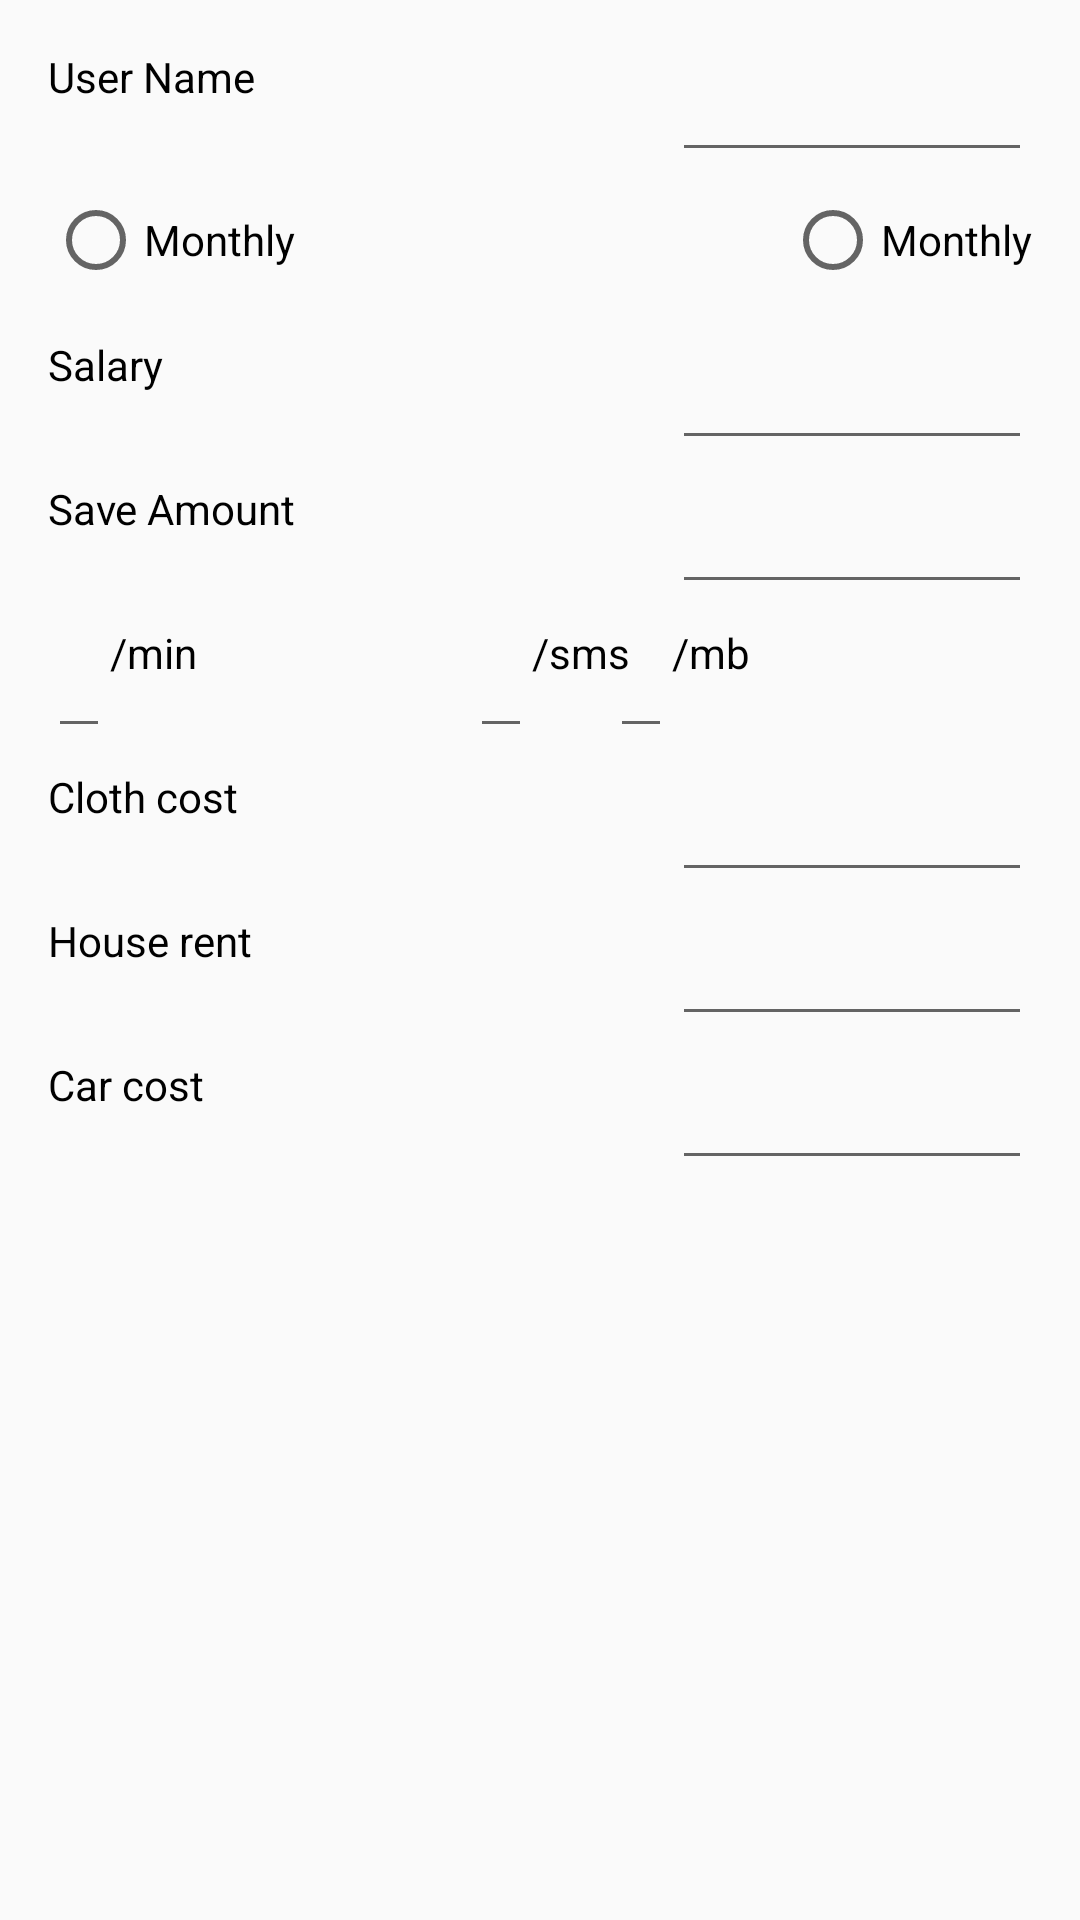

Here is an Android app screen rendered from its layout file. Give the layout XML and the strings, colors and styles it references.
<!-- AndroidManifest.xml: application theme AppTheme -->
<!-- res/layout/activity_user_profile.xml -->
<LinearLayout xmlns:android="http://schemas.android.com/apk/res/android"
    xmlns:tools="http://schemas.android.com/tools"
    android:layout_width="match_parent"
    android:layout_height="match_parent"
    android:orientation="vertical"
    android:paddingBottom="@dimen/activity_vertical_margin"
    android:paddingLeft="@dimen/activity_horizontal_margin"
    android:paddingRight="@dimen/activity_horizontal_margin"
    android:paddingTop="@dimen/activity_vertical_margin"
    tools:context="com.trio.moneymanager.MainActivity" >

    <RelativeLayout
        android:layout_width="match_parent"
        android:layout_height="@dimen/prof_relative_height" >

        <TextView
            android:layout_width="@dimen/prof_txt_width"
            android:layout_height="wrap_content"
            android:layout_alignParentLeft="true"
            android:layout_alignParentStart="true"
            android:text="@string/prof_user_name" />

        <EditText
            android:id="@+id/prof_txt_user_name"
            android:layout_width="@dimen/prof_txt_width"
            android:layout_height="wrap_content"
            android:layout_alignParentEnd="true"
            android:layout_alignParentRight="true" />
    </RelativeLayout>

    <RelativeLayout
        android:layout_width="match_parent"
        android:layout_height="@dimen/prof_relative_height" >

        <RadioButton
            android:id="@+id/prof_radio_monthly"
            android:layout_width="wrap_content"
            android:layout_height="wrap_content"
            android:layout_alignParentLeft="true"
            android:layout_alignParentStart="true"
            android:text="@string/prof_salary_monthly" />

        <RadioButton
            android:id="@+id/prof_radio_daily"
            android:layout_width="wrap_content"
            android:layout_height="wrap_content"
            android:layout_alignParentEnd="true"
            android:layout_alignParentRight="true"
            android:text="@string/prof_salary_monthly" />
    </RelativeLayout>

    <RelativeLayout
        android:layout_width="match_parent"
        android:layout_height="@dimen/prof_relative_height" >

        <TextView
            android:layout_width="@dimen/prof_txt_width"
            android:layout_height="wrap_content"
            android:layout_alignParentLeft="true"
            android:layout_alignParentStart="true"
            android:text="@string/prof_avg_salary" />

        <EditText
            android:id="@+id/prof_txt_avg_income"
            android:layout_width="@dimen/prof_txt_width"
            android:layout_height="wrap_content"
            android:layout_alignParentEnd="true"
            android:layout_alignParentRight="true"
            android:inputType="number" />
    </RelativeLayout>

    <RelativeLayout
        android:layout_width="match_parent"
        android:layout_height="@dimen/prof_relative_height" >

        <TextView
            android:layout_width="@dimen/prof_txt_width"
            android:layout_height="wrap_content"
            android:layout_alignParentLeft="true"
            android:layout_alignParentStart="true"
            android:text="@string/prof_save_amt" />

        <EditText
            android:id="@+id/prof_txt_amt_to_save"
            android:layout_width="@dimen/prof_txt_width"
            android:layout_height="wrap_content"
            android:layout_alignParentEnd="true"
            android:layout_alignParentRight="true"
            android:inputType="number" />
    </RelativeLayout>

    <RelativeLayout
        android:layout_width="match_parent"
        android:layout_height="@dimen/prof_relative_height" >

        <EditText
            android:id="@+id/prof_txt_talk_time"
            android:layout_width="wrap_content"
            android:layout_height="wrap_content"
            android:layout_alignParentLeft="true"
            android:layout_alignParentStart="true"
            android:inputType="number"
            android:maxLength="2" />

        <TextView
            android:id="@+id/prof_txt_talk"
            android:layout_width="@dimen/prof_txt_width"
            android:layout_height="wrap_content"
            android:layout_toEndOf="@id/prof_txt_talk_time"
            android:layout_toRightOf="@id/prof_txt_talk_time"
            android:text="@string/prof_mobile_talk_time" />

        <TextView
            android:id="@+id/prof_txt_inter"
            android:layout_width="@dimen/prof_txt_width"
            android:layout_height="wrap_content"
            android:layout_alignParentEnd="true"
            android:layout_alignParentRight="true"
            android:text="@string/prof_mobile_internet" />

        <EditText
            android:id="@+id/prof_txt_internet"
            android:layout_width="wrap_content"
            android:layout_height="wrap_content"
            android:layout_toLeftOf="@id/prof_txt_inter"
            android:layout_toStartOf="@id/prof_txt_inter"
            android:inputType="number"
            android:maxLength="2" />

        <EditText
            android:id="@+id/prof_txt_sms"
            android:layout_width="wrap_content"
            android:layout_height="wrap_content"
            android:layout_toEndOf="@id/prof_txt_talk"
            android:layout_toRightOf="@id/prof_txt_talk"
            android:inputType="number"
            android:maxLength="2" />

        <TextView
            android:layout_width="@dimen/prof_txt_width"
            android:layout_height="wrap_content"
            android:layout_toEndOf="@id/prof_txt_sms"
            android:layout_toRightOf="@id/prof_txt_sms"
            android:text="@string/prof_mobile_sms" />
    </RelativeLayout>

    <RelativeLayout
        android:layout_width="match_parent"
        android:layout_height="@dimen/prof_relative_height" >

        <TextView
            android:layout_width="@dimen/prof_txt_width"
            android:layout_height="wrap_content"
            android:layout_alignParentLeft="true"
            android:layout_alignParentStart="true"
            android:text="@string/prof_cloth_cost" />

        <EditText
            android:id="@+id/prof_txt_cloth_cost"
            android:layout_width="@dimen/prof_txt_width"
            android:layout_height="wrap_content"
            android:layout_alignParentEnd="true"
            android:layout_alignParentRight="true"
            android:inputType="number" />
    </RelativeLayout>

    <RelativeLayout
        android:layout_width="match_parent"
        android:layout_height="@dimen/prof_relative_height" >

        <TextView
            android:layout_width="@dimen/prof_txt_width"
            android:layout_height="wrap_content"
            android:layout_alignParentLeft="true"
            android:layout_alignParentStart="true"
            android:text="@string/prof_house_rent" />

        <EditText
            android:id="@+id/prof_txt_house_rent"
            android:layout_width="@dimen/prof_txt_width"
            android:layout_height="wrap_content"
            android:layout_alignParentEnd="true"
            android:layout_alignParentRight="true"
            android:inputType="number"
            />
    </RelativeLayout>

    <RelativeLayout
        android:layout_width="match_parent"
        android:layout_height="@dimen/prof_relative_height" >

        <TextView
            android:layout_width="@dimen/prof_txt_width"
            android:layout_height="wrap_content"
            android:layout_alignParentLeft="true"
            android:layout_alignParentStart="true"
            android:text="@string/prof_trans_fee" />

        <EditText
            android:id="@+id/prof_txt_trans_fee"
            android:layout_width="@dimen/prof_txt_width"
            android:layout_height="wrap_content"
            android:layout_alignParentEnd="true"
            android:layout_alignParentRight="true"
            android:inputType="number" />
    </RelativeLayout>

</LinearLayout>
<!-- resources referenced by this layout -->
<resources>
  <dimen name="activity_horizontal_margin">16dp</dimen>
  <dimen name="activity_vertical_margin">16dp</dimen>
  <dimen name="prof_relative_height">48dp</dimen>
  <dimen name="prof_txt_width">120dp</dimen>
  <string name="prof_avg_salary">Salary</string>
  <string name="prof_cloth_cost">Cloth cost</string>
  <string name="prof_house_rent">House rent</string>
  <string name="prof_mobile_internet">/mb</string>
  <string name="prof_mobile_sms">/sms</string>
  <string name="prof_mobile_talk_time">/min</string>
  <string name="prof_salary_monthly">Monthly</string>
  <string name="prof_save_amt">Save Amount</string>
  <string name="prof_trans_fee">Car cost</string>
  <string name="prof_user_name">User Name</string>
  <style name="AppTheme" parent="Theme.AppCompat.Light.NoActionBar">
          
          <item name="colorPrimary">@color/colorPrimary</item>
          <item name="colorPrimaryDark">@color/colorPrimaryDark</item>
          <item name="colorAccent">@color/colorPrimaryDark</item>
          <item name="windowActionModeOverlay">true</item>
          <item name="android:textColor">#000000</item>
          <item name="@android:actionModeBackground">@color/colorPrimaryDark</item>
          <item name="actionModeBackground">@color/colorActionMode</item>
          
          
      </style>
  <color name="colorPrimary">#5ecdcc</color>
  <color name="colorPrimaryDark">#56bcbb</color>
  <color name="colorActionMode">#5ecdbb</color>
</resources>
